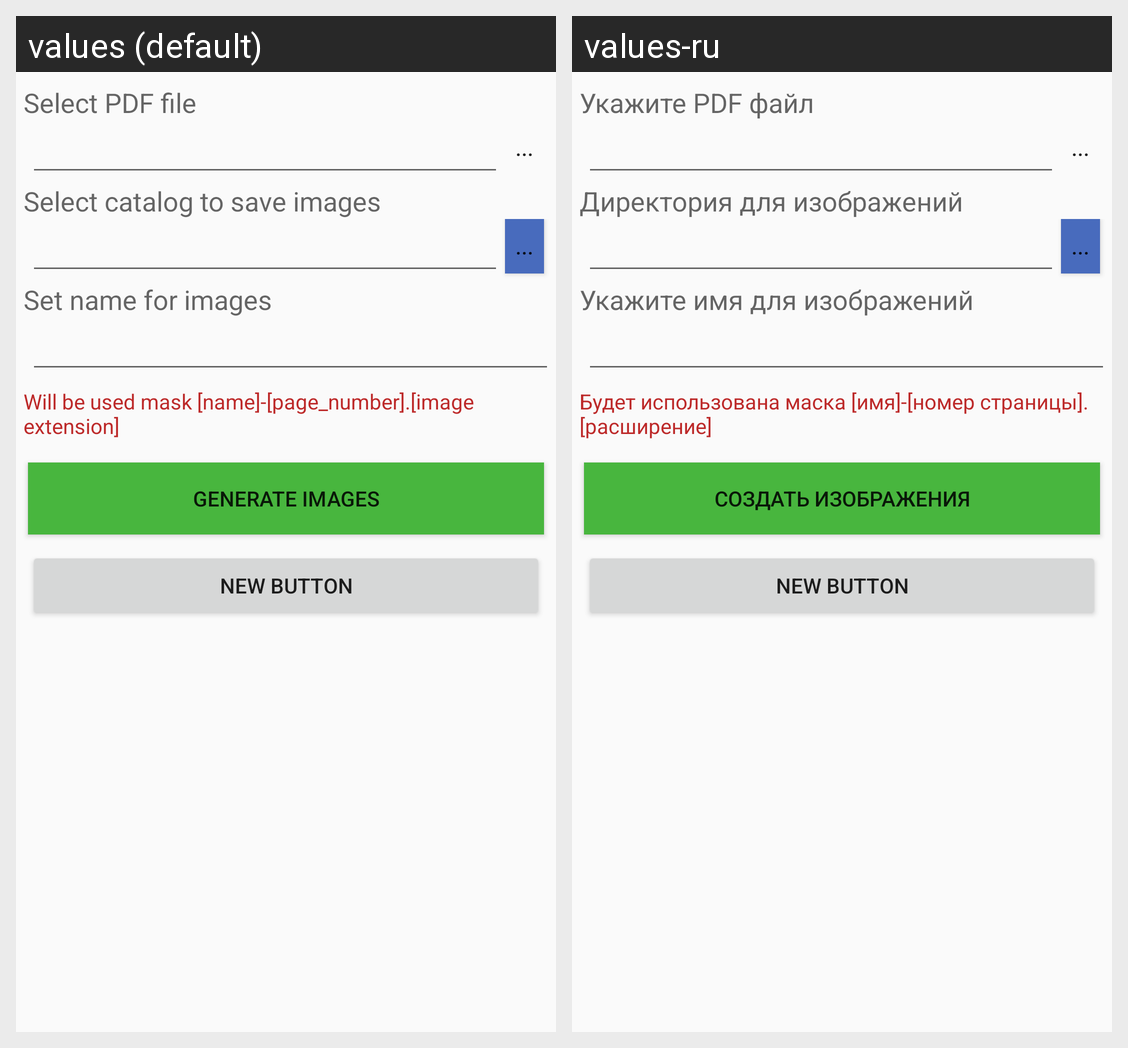

Strings drawn on this Android screen and how each of the app's shown locales translates them:
Android screen res/layout/pdf_image.xml rendered under 2 locales, left to right: values (default), values-ru. Device: Nexus 5 (rendered at 1080×1920; each locale shown at half size, 540×960, under a caption strip naming it); theme AppTheme.
Strings drawn on this screen, with the default value and each locale's value (text and hints the layout hard-codes, and strings that could not be matched under every locale, appear in the picture but are not listed):

select_file_button
  values: Select PDF file
  values-ru: Укажите PDF файл

select_dialog_field
  values: Select catalog to save images
  values-ru: Директория для изображений

select_file_name
  values: Set name for images
  values-ru: Укажите имя для изображений

select_file_name_info
  values: Will be used mask [name]-[page_number].[image extension]
  values-ru: Будет использована маска [имя]-[номер страницы].[расширение]

generate_button
  values: Generate images
  values-ru: Создать изображения
